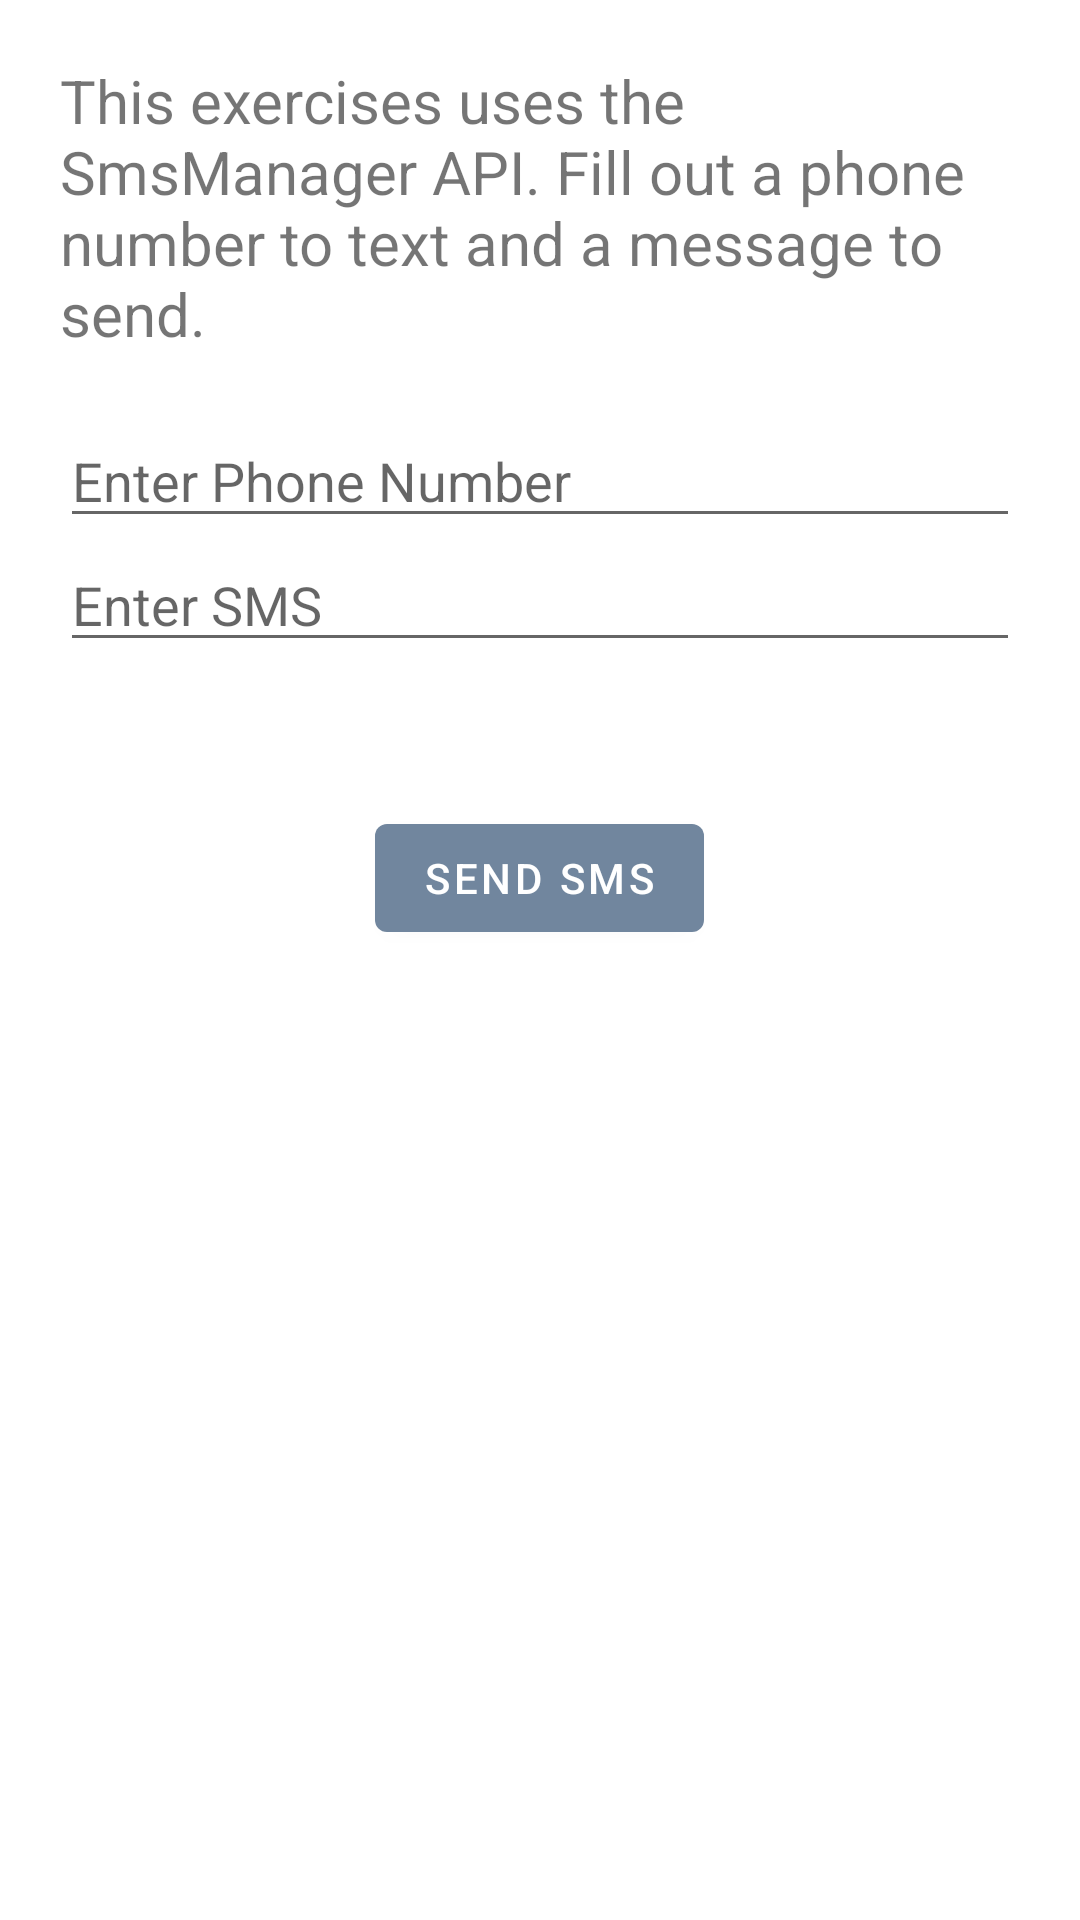

Layout XML and referenced resources for this Android screen:
<!-- AndroidManifest.xml: application theme Theme.AndroidPlayground -->
<!-- res/layout/activity_send_text_message.xml -->
<RelativeLayout xmlns:android="http://schemas.android.com/apk/res/android"
    xmlns:tools="http://schemas.android.com/tools"
    android:layout_width="match_parent"
    android:layout_height="match_parent"
    android:padding="20dp"
    tools:context=".SendTextMessageActivity">

    <TextView
        android:id="@+id/textView1"
        android:layout_width="wrap_content"
        android:layout_height="wrap_content"
        android:text="@string/topic9_exercise1"
        android:layout_alignParentTop="true"
        android:layout_centerHorizontal="true"
        android:textSize="20dp" />

    <EditText
        android:layout_marginTop="20dp"
        android:layout_width="match_parent"
        android:layout_height="wrap_content"
        android:id="@+id/editText"
        android:hint="Enter Phone Number"
        android:layout_below="@+id/textView1" />

    <EditText
        android:layout_width="wrap_content"
        android:layout_height="wrap_content"
        android:id="@+id/editText2"
        android:layout_below="@+id/editText"
        android:layout_alignLeft="@+id/editText"
        android:layout_alignStart="@+id/editText"
        android:layout_alignRight="@+id/editText"
        android:layout_alignEnd="@+id/editText"
        android:hint="Enter SMS" />

    <Button
        android:layout_width="wrap_content"
        android:layout_height="wrap_content"
        android:text="Send Sms"
        android:id="@+id/btnSendSMS"
        android:layout_below="@+id/editText2"
        android:layout_centerHorizontal="true"
        android:layout_marginTop="48dp" />

</RelativeLayout>
<!-- resources referenced by this layout -->
<resources>
  <string name="topic9_exercise1">This exercises uses the SmsManager API. Fill out a phone number to text and a message to send.</string>
  <style name="Theme.AndroidPlayground" parent="Theme.MaterialComponents.DayNight.DarkActionBar">
          
          <item name="colorPrimary">@color/other_blue</item>
          <item name="colorPrimaryVariant">@color/purple_700</item>
          <item name="colorOnPrimary">@color/white</item>
          <item name="colorAccent">@color/dark_blue</item>
          
          <item name="colorSecondary">@color/teal_200</item>
          <item name="colorSecondaryVariant">@color/teal_700</item>
          <item name="colorOnSecondary">@color/black</item>
          
          <item name="android:statusBarColor" tools:targetApi="l">?attr/colorPrimaryVariant</item>
          
      </style>
  <color name="other_blue">#71869e</color>
  <color name="purple_700">#FF3700B3</color>
  <color name="white">#FFFFFFFF</color>
  <color name="dark_blue">#213851</color>
  <color name="teal_200">#FF03DAC5</color>
  <color name="teal_700">#FF018786</color>
  <color name="black">#FF000000</color>
</resources>
